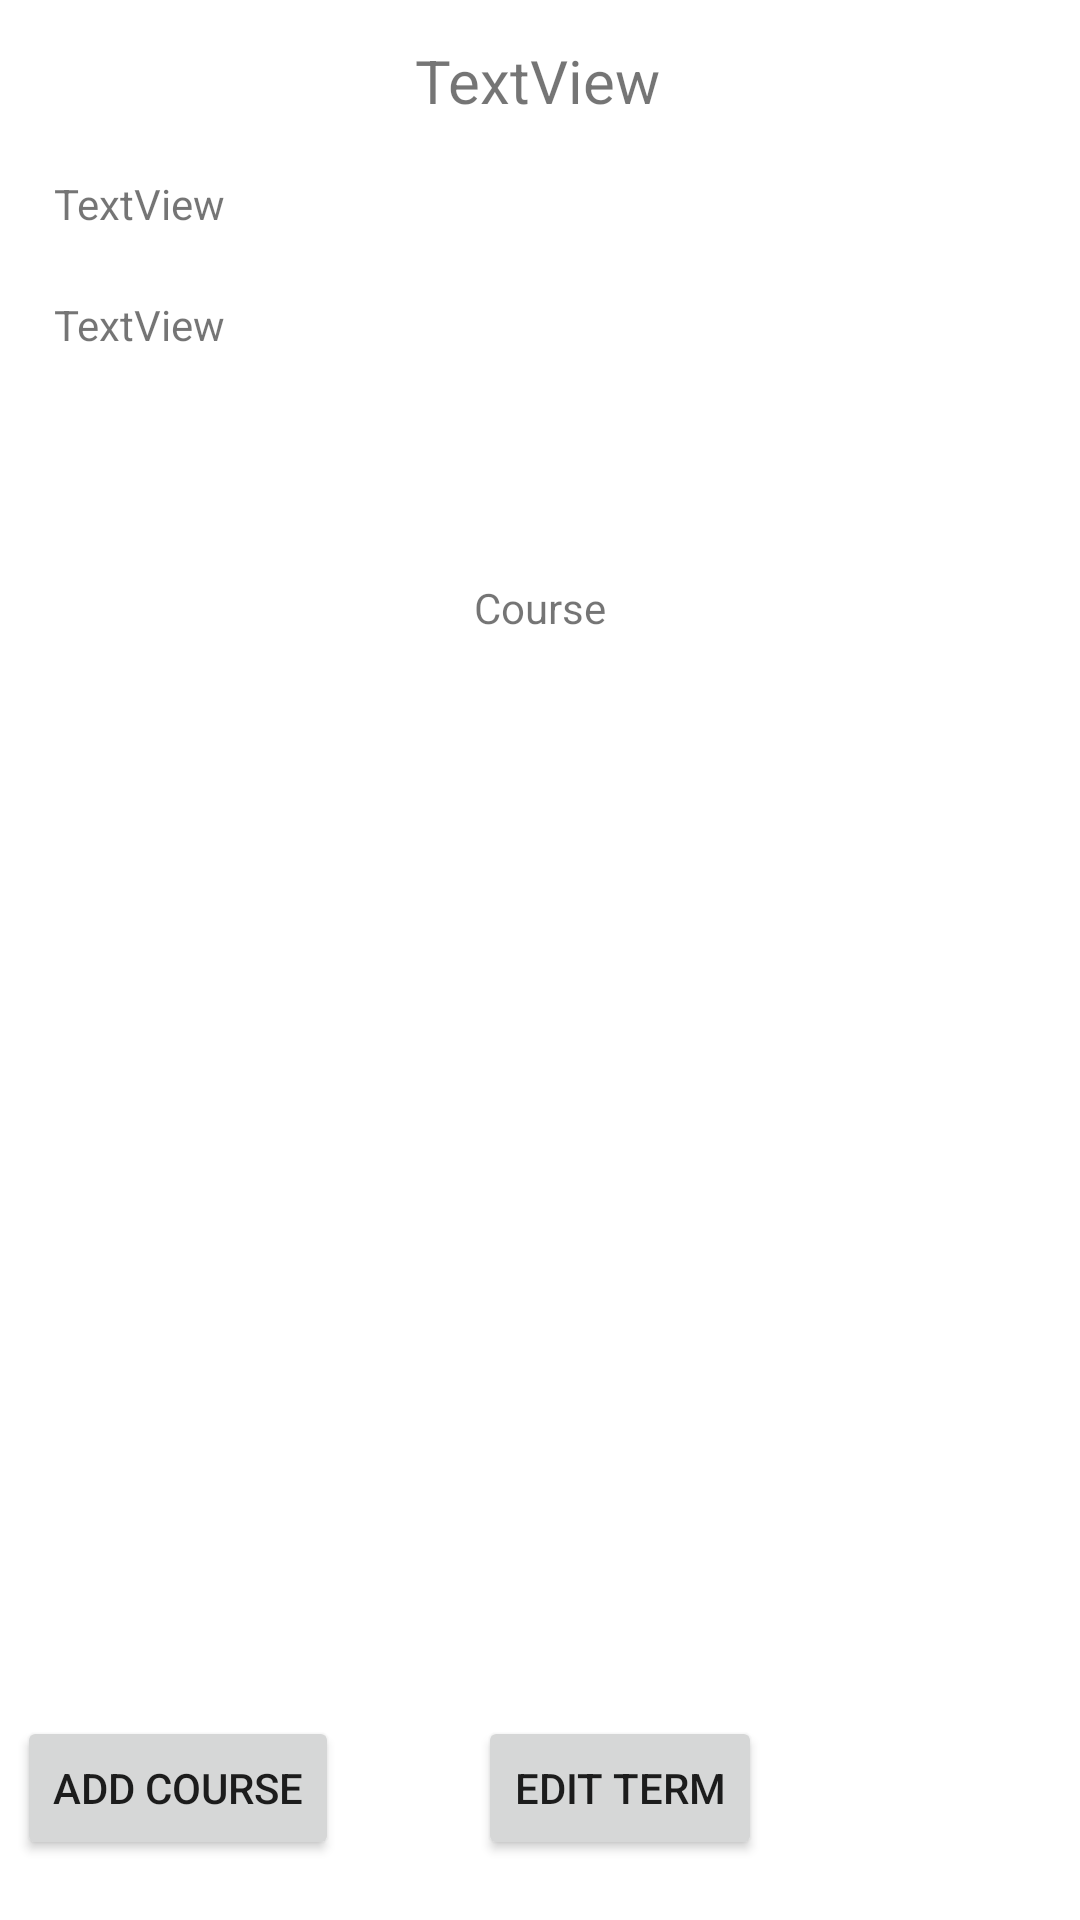

Layout XML and referenced resources for this Android screen:
<!-- AndroidManifest.xml: application theme Theme.C196Project -->
<!-- res/layout/activity_terms_list.xml -->
<?xml version="1.0" encoding="utf-8"?>
<androidx.constraintlayout.widget.ConstraintLayout xmlns:android="http://schemas.android.com/apk/res/android"
    xmlns:app="http://schemas.android.com/apk/res-auto"
    xmlns:tools="http://schemas.android.com/tools"
    android:layout_width="match_parent"
    android:layout_height="match_parent"
    tools:context=".UI.TermsList">

    <TextView
        android:id="@+id/TermText1"
        android:layout_width="wrap_content"
        android:layout_height="wrap_content"
        android:text="TextView"
        android:textSize="20sp"
        app:layout_constraintBottom_toBottomOf="parent"
        app:layout_constraintEnd_toEndOf="parent"
        app:layout_constraintHorizontal_bias="0.498"
        app:layout_constraintStart_toStartOf="parent"
        app:layout_constraintTop_toTopOf="parent"
        app:layout_constraintVertical_bias="0.022" />

    <TextView
        android:layout_width="wrap_content"
        android:layout_height="wrap_content"
        android:text="Course"
        app:layout_constraintBottom_toBottomOf="parent"
        app:layout_constraintEnd_toEndOf="parent"
        app:layout_constraintStart_toStartOf="parent"
        app:layout_constraintTop_toTopOf="parent"
        app:layout_constraintVertical_bias="0.311" />

    <TextView
        android:id="@+id/TermText2"
        android:layout_width="wrap_content"
        android:layout_height="wrap_content"
        android:text="TextView"
        app:layout_constraintBottom_toBottomOf="parent"
        app:layout_constraintEnd_toEndOf="parent"
        app:layout_constraintHorizontal_bias="0.059"
        app:layout_constraintStart_toStartOf="parent"
        app:layout_constraintTop_toTopOf="parent"
        app:layout_constraintVertical_bias="0.094" />

    <TextView
        android:id="@+id/TermText3"
        android:layout_width="wrap_content"
        android:layout_height="wrap_content"
        android:text="TextView"
        app:layout_constraintBottom_toBottomOf="parent"
        app:layout_constraintEnd_toEndOf="parent"
        app:layout_constraintHorizontal_bias="0.059"
        app:layout_constraintStart_toStartOf="parent"
        app:layout_constraintTop_toTopOf="parent"
        app:layout_constraintVertical_bias="0.159" />

    <Button
        android:id="@+id/AddCourseButton"
        android:layout_width="wrap_content"
        android:layout_height="wrap_content"
        android:onClick="OnClickAddCourse"
        android:text="Add Course"
        app:layout_constraintBottom_toBottomOf="parent"
        app:layout_constraintEnd_toEndOf="parent"
        app:layout_constraintHorizontal_bias="0.022"
        app:layout_constraintStart_toStartOf="parent"
        app:layout_constraintTop_toTopOf="parent"
        app:layout_constraintVertical_bias="0.966" />

    <Button
        android:id="@+id/EditTermButton"
        android:layout_width="wrap_content"
        android:layout_height="wrap_content"
        android:onClick="OnClickEditTerm"
        android:text="Edit Term"
        app:layout_constraintBottom_toBottomOf="parent"
        app:layout_constraintEnd_toEndOf="parent"
        app:layout_constraintHorizontal_bias="0.6"
        app:layout_constraintStart_toStartOf="parent"
        app:layout_constraintTop_toTopOf="parent"
        app:layout_constraintVertical_bias="0.966" />

    <ScrollView
        android:layout_width="397dp"
        android:layout_height="370dp"
        app:layout_constraintBottom_toBottomOf="parent"
        app:layout_constraintEnd_toEndOf="parent"
        app:layout_constraintStart_toStartOf="parent"
        app:layout_constraintTop_toTopOf="parent"
        app:layout_constraintVertical_bias="0.696">

        <LinearLayout
            android:layout_width="match_parent"
            android:layout_height="wrap_content"
            android:orientation="vertical">

            <androidx.recyclerview.widget.RecyclerView
                android:id="@+id/CourseRecycler"
                android:layout_width="416dp"
                android:layout_height="match_parent"
                app:layoutManager="androidx.recyclerview.widget.LinearLayoutManager"
                tools:listitem="@layout/item_course_list" />
        </LinearLayout>
    </ScrollView>

</androidx.constraintlayout.widget.ConstraintLayout>
<!-- res/layout/item_course_list.xml (included above) -->
<?xml version="1.0" encoding="utf-8"?>
<androidx.constraintlayout.widget.ConstraintLayout xmlns:android="http://schemas.android.com/apk/res/android"
    xmlns:tools="http://schemas.android.com/tools"
    android:layout_width="match_parent"
    android:layout_height="wrap_content"
    android:layout_margin="2dp">

    <TextView
        android:id="@+id/CourseItemView"
        android:layout_width="match_parent"
        android:layout_height="match_parent"
        android:layout_margin="4dp"
        android:background="#87CBEA"
        android:padding="5dp"
        android:text="TextView"
        tools:layout_editor_absoluteX="4dp" />

</androidx.constraintlayout.widget.ConstraintLayout>
<!-- resources referenced by this layout -->
<resources>
  <style name="Theme.C196Project" parent="Theme.MaterialComponents.DayNight.DarkActionBar">
          
          <item name="colorPrimary">#FFC107</item>
          <item name="colorPrimaryVariant">@color/purple_700</item>
          <item name="colorOnPrimary">@color/white</item>
          
          <item name="colorSecondary">@color/teal_200</item>
          <item name="colorSecondaryVariant">@color/teal_700</item>
          <item name="colorOnSecondary">@color/black</item>
          
          <item name="android:statusBarColor">#8BC34A</item>
          
      </style>
  <!-- not gathered from this repository: default colours our renderer supplied (Android Studio template values) -->
  <color name="purple_700">#FF3700B3</color>
  <color name="teal_200">#FF03DAC5</color>
  <color name="teal_700">#FF018786</color>
  <color name="black">#FF000000</color>
  <color name="white">#FFFFFFFF</color>
</resources>
